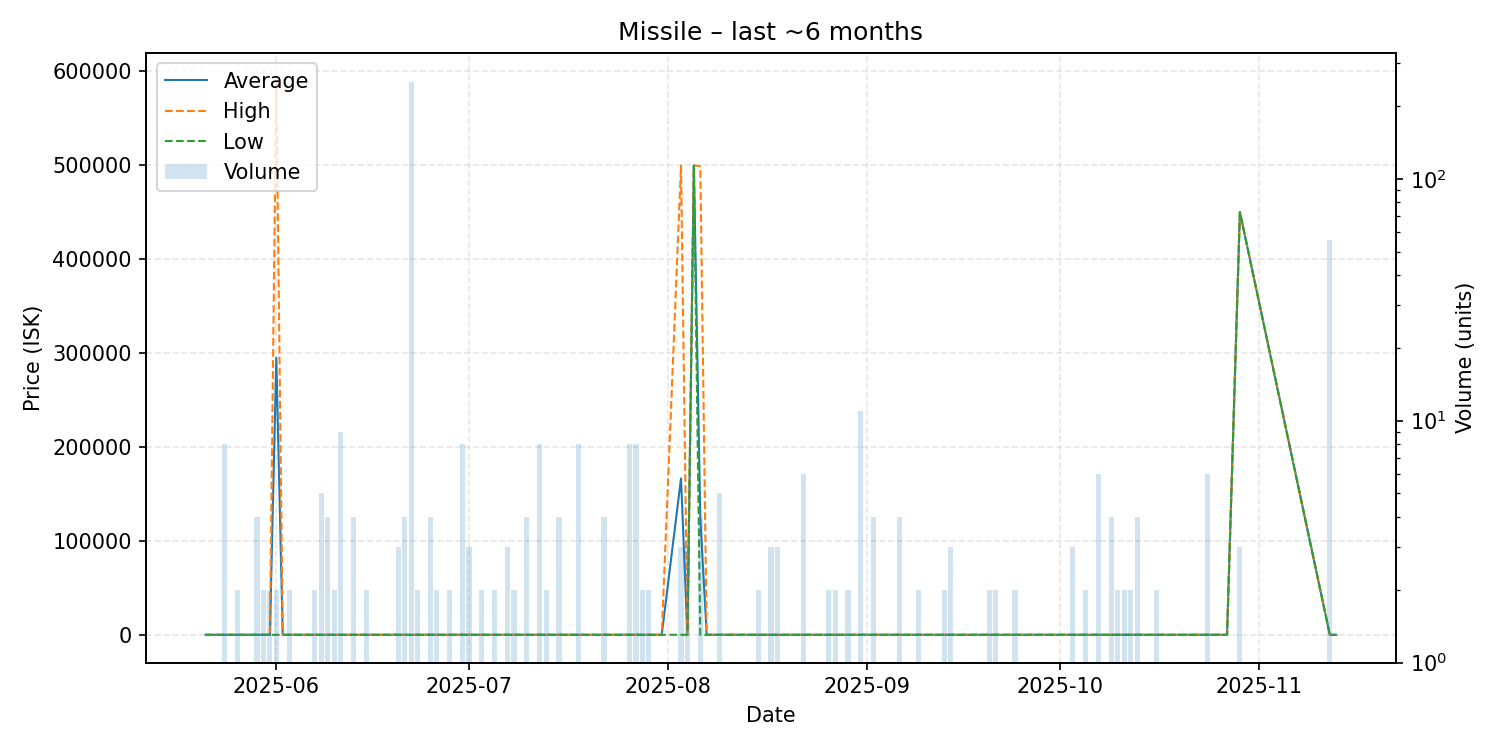

Source data for this figure (header and first rows):
date, average, highest, lowest, order_count, volume
2025-05-21, 101.2, 101.2, 101.2, 1, 1
2025-05-22, 101.2, 101.2, 101.2, 1, 1
2025-05-24, 101.2, 101.2, 101.2, 3, 8
2025-05-25, 101.2, 101.2, 101.2, 1, 1
2025-05-26, 101.3, 101.3, 101.3, 2, 2
2025-05-28, 101.4, 101.4, 101.4, 1, 1
2025-05-29, 101.4, 101.4, 101.4, 2, 4
2025-05-30, 101.5, 101.5, 101.4, 2, 2
2025-05-31, 101.5, 101.6, 101.5, 2, 2
2025-06-01, 294951, 589800, 101.6, 2, 2
2025-06-02, 101.6, 101.6, 101.6, 1, 1
2025-06-03, 101.6, 101.6, 101.6, 2, 2
2025-06-05, 101.6, 101.6, 101.6, 1, 1
2025-06-07, 101.6, 101.6, 101.6, 2, 2
2025-06-08, 101.7, 101.7, 101.7, 2, 5
2025-06-09, 101.8, 101.8, 101.8, 1, 4
2025-06-10, 101.8, 101.8, 101.8, 1, 2
2025-06-11, 102.0, 102.0, 102.0, 3, 9
2025-06-12, 102.0, 102.0, 102.0, 1, 1
2025-06-13, 102.0, 102.0, 102.0, 2, 4
2025-06-14, 102.2, 102.2, 102.2, 1, 1
2025-06-15, 103.1, 103.1, 103.1, 2, 2
2025-06-16, 103.1, 103.1, 103.1, 1, 1
2025-06-17, 103.2, 103.2, 103.2, 1, 1
2025-06-18, 105.0, 105.0, 105.0, 1, 1
2025-06-19, 105.1, 105.1, 105.1, 1, 1
2025-06-20, 111.0, 111.0, 111.0, 3, 3
2025-06-21, 113.0, 113.0, 113.0, 4, 4
2025-06-22, 11.0, 11.0, 11.0, 6, 251
2025-06-23, 113.0, 113.0, 113.0, 1, 2
2025-06-25, 113.0, 113.0, 113.0, 2, 4
2025-06-26, 113.0, 113.0, 113.0, 2, 2
2025-06-28, 113.0, 113.0, 113.0, 2, 2
2025-06-29, 113.0, 113.0, 113.0, 1, 1
2025-06-30, 113.0, 113.0, 113.0, 5, 8
2025-07-01, 112.3, 113.0, 112.0, 3, 3
2025-07-03, 112.0, 112.0, 112.0, 2, 2
2025-07-04, 112.0, 112.0, 112.0, 1, 1
2025-07-05, 112.0, 112.0, 112.0, 2, 2
2025-07-07, 112.0, 112.0, 112.0, 3, 3
2025-07-08, 112.0, 112.0, 112.0, 2, 2
2025-07-09, 112.8, 112.8, 112.8, 1, 1
2025-07-10, 112.0, 112.0, 112.0, 2, 4
2025-07-12, 112.0, 112.0, 112.0, 1, 8
2025-07-13, 112.0, 112.0, 112.0, 1, 2
2025-07-15, 112, 112.1, 112.0, 3, 4
2025-07-18, 112.0, 112.0, 112.0, 2, 8
2025-07-19, 112.0, 112.0, 112.0, 1, 1
2025-07-22, 112.0, 112.0, 112.0, 2, 4
2025-07-26, 112.0, 112.0, 112.0, 2, 8
2025-07-27, 112.0, 112.0, 112.0, 1, 8
2025-07-28, 112.0, 112.0, 112.0, 2, 2
2025-07-29, 114.0, 114.0, 114.0, 1, 2
2025-07-31, 114.0, 114.0, 114.0, 1, 1
2025-08-03, 166576, 499500, 114.0, 2, 3
2025-08-04, 114.0, 114.0, 114.0, 2, 3
2025-08-05, 499500, 499500, 499500, 1, 1
2025-08-06, 124836, 499000, 114.0, 4, 4
2025-08-07, 114.0, 114.0, 114.0, 1, 1
2025-08-09, 114.0, 114.0, 114.0, 4, 5
... 50 more rows
